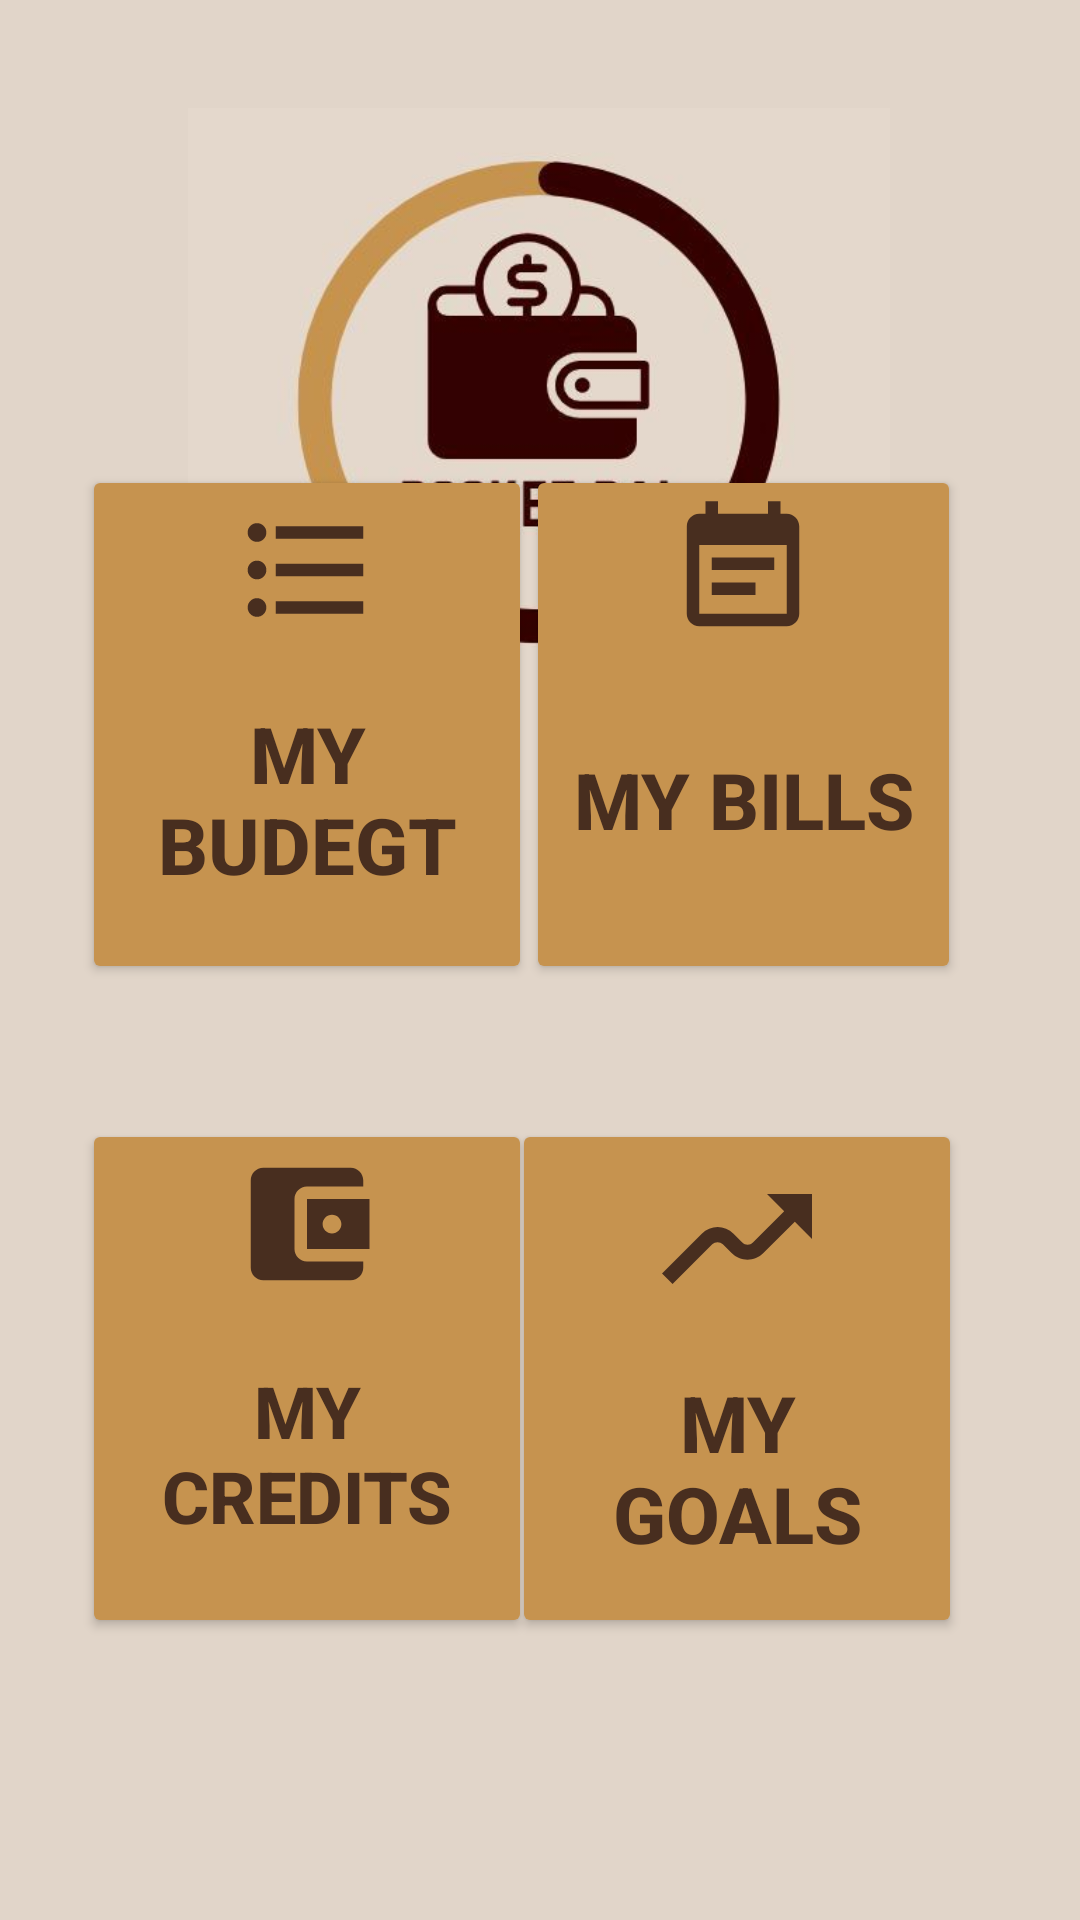

The Android layout XML behind this screen, and the referenced resources:
<!-- AndroidManifest.xml: application theme Theme.POCKETPAL -->
<!-- res/layout/fragment_dashboard.xml -->
<?xml version="1.0" encoding="utf-8"?>
<FrameLayout xmlns:android="http://schemas.android.com/apk/res/android"
    xmlns:tools="http://schemas.android.com/tools"
    android:layout_width="match_parent"
    android:layout_height="match_parent"
    xmlns:app="http://schemas.android.com/apk/res-auto"
    android:background="@color/background_text"

    tools:context=".Dashboard">

    <androidx.constraintlayout.widget.ConstraintLayout
        android:id="@+id/dashboard"
        android:layout_width="match_parent"
        android:layout_height="match_parent">

        <Button
            android:id="@+id/btnBudget"
            android:layout_width="150dp"
            android:layout_height="173dp"
            android:layout_marginBottom="312dp"
            android:backgroundTint="@color/btnColor"
            android:drawableTop="@drawable/baseline_format_list_bulleted_24"
            android:text="MY BUDEGT"
            android:textAlignment="gravity"
            android:textColor="@color/background_main"
            android:textSize="26sp"
            android:textStyle="bold"
            app:cornerRadius="20dp"
            app:layout_constraintBottom_toBottomOf="parent"
            app:layout_constraintEnd_toEndOf="parent"
            app:layout_constraintHorizontal_bias="0.13"
            app:layout_constraintStart_toStartOf="parent" />

        <Button
            android:id="@+id/btnBill"
            android:layout_width="145dp"
            android:layout_height="173dp"
            android:layout_marginBottom="312dp"
            android:backgroundTint="@color/btnColor"
            android:drawableTop="@drawable/baseline_event_note_24"
            android:text="MY BILLS"
            android:textAlignment="gravity"
            android:textColor="@color/background_main"
            android:textSize="26sp"
            android:textStyle="bold"
            app:cornerRadius="20dp"
            app:layout_constraintBottom_toBottomOf="parent"
            app:layout_constraintEnd_toEndOf="parent"
            app:layout_constraintHorizontal_bias="0.815"
            app:layout_constraintStart_toStartOf="parent"
            app:layout_constraintTop_toTopOf="parent"
            app:layout_constraintVertical_bias="1.0" />

        <Button
            android:id="@+id/btnCredit"
            android:layout_width="150dp"
            android:layout_height="173dp"
            android:backgroundTint="@color/btnColor"
            android:drawableTop="@drawable/baseline_account_balance_wallet_24"
            android:text="MY CREDITS"
            android:textColor="@color/background_main"
            android:textSize="24sp"
            android:textStyle="bold"
            app:cornerRadius="20dp"
            app:layout_constraintBottom_toBottomOf="parent"
            app:layout_constraintEnd_toEndOf="parent"
            app:layout_constraintHorizontal_bias="0.13"
            app:layout_constraintStart_toStartOf="parent"
            app:layout_constraintTop_toTopOf="parent"
            app:layout_constraintVertical_bias="0.799" />

        <Button
            android:id="@+id/btnGoals"
            android:layout_width="150dp"
            android:layout_height="173dp"
            android:backgroundTint="@color/btnColor"
            android:drawableTop="@drawable/baseline_moving_24"
            android:text="MY GOALS"
            android:textAlignment="gravity"
            android:textColor="@color/background_main"
            android:textSize="26sp"
            android:textStyle="bold"
            app:cornerRadius="20dp"
            app:layout_constraintBottom_toBottomOf="parent"
            app:layout_constraintEnd_toEndOf="parent"
            app:layout_constraintHorizontal_bias="0.812"
            app:layout_constraintStart_toStartOf="parent"
            app:layout_constraintTop_toTopOf="parent"
            app:layout_constraintVertical_bias="0.799" />

        <ImageView
            android:id="@+id/imageView2"
            android:layout_width="279dp"
            android:layout_height="234dp"
            android:layout_marginTop="36dp"
            android:src="@drawable/whatsapp_image_2023_05_03_at_22_57_17"
            app:layout_constraintEnd_toEndOf="parent"
            app:layout_constraintHorizontal_bias="0.494"
            app:layout_constraintStart_toStartOf="parent"
            app:layout_constraintTop_toTopOf="parent" />

    </androidx.constraintlayout.widget.ConstraintLayout>


</FrameLayout>
<!-- resources referenced by this layout -->
<resources>
  <color name="background_main">#482E1F</color>
  <color name="background_text">#E1D5C9</color>
  <color name="btnColor">#C6934F</color>
  <!-- drawable baseline_account_balance_wallet_24 (drawable) -->
  <vector android:height="50dp" android:tint="#482E1F"
      android:viewportHeight="24" android:viewportWidth="24"
      android:width="50dp" xmlns:android="http://schemas.android.com/apk/res/android">
      <path android:fillColor="@android:color/white" android:pathData="M21,18v1c0,1.1 -0.9,2 -2,2L5,21c-1.11,0 -2,-0.9 -2,-2L3,5c0,-1.1 0.89,-2 2,-2h14c1.1,0 2,0.9 2,2v1h-9c-1.11,0 -2,0.9 -2,2v8c0,1.1 0.89,2 2,2h9zM12,16h10L22,8L12,8v8zM16,13.5c-0.83,0 -1.5,-0.67 -1.5,-1.5s0.67,-1.5 1.5,-1.5 1.5,0.67 1.5,1.5 -0.67,1.5 -1.5,1.5z"/>
  </vector>
  <!-- drawable baseline_event_note_24 (drawable) -->
  <vector android:autoMirrored="true" android:height="50dp"
      android:tint="#482E1F" android:viewportHeight="24"
      android:viewportWidth="24" android:width="50dp" xmlns:android="http://schemas.android.com/apk/res/android">
      <path android:fillColor="@android:color/white" android:pathData="M17,10L7,10v2h10v-2zM19,3h-1L18,1h-2v2L8,3L8,1L6,1v2L5,3c-1.11,0 -1.99,0.9 -1.99,2L3,19c0,1.1 0.89,2 2,2h14c1.1,0 2,-0.9 2,-2L21,5c0,-1.1 -0.9,-2 -2,-2zM19,19L5,19L5,8h14v11zM14,14L7,14v2h7v-2z"/>
  </vector>
  <!-- drawable baseline_format_list_bulleted_24 (drawable) -->
  <vector android:autoMirrored="true" android:height="50dp"
      android:tint="#482E1F" android:viewportHeight="24"
      android:viewportWidth="24" android:width="50dp" xmlns:android="http://schemas.android.com/apk/res/android">
      <path android:fillColor="@android:color/white" android:pathData="M4,10.5c-0.83,0 -1.5,0.67 -1.5,1.5s0.67,1.5 1.5,1.5 1.5,-0.67 1.5,-1.5 -0.67,-1.5 -1.5,-1.5zM4,4.5c-0.83,0 -1.5,0.67 -1.5,1.5S3.17,7.5 4,7.5 5.5,6.83 5.5,6 4.83,4.5 4,4.5zM4,16.5c-0.83,0 -1.5,0.68 -1.5,1.5s0.68,1.5 1.5,1.5 1.5,-0.68 1.5,-1.5 -0.67,-1.5 -1.5,-1.5zM7,19h14v-2L7,17v2zM7,13h14v-2L7,11v2zM7,5v2h14L21,5L7,5z"/>
  </vector>
  <!-- drawable baseline_moving_24 (drawable) -->
  <vector android:height="60dp" android:tint="#482E1F"
      android:viewportHeight="24" android:viewportWidth="24"
      android:width="60dp" xmlns:android="http://schemas.android.com/apk/res/android">
      <path android:fillColor="@android:color/white" android:pathData="M19.71,9.71L22,12V6h-6l2.29,2.29l-4.17,4.17c-0.39,0.39 -1.02,0.39 -1.41,0l-1.17,-1.17c-1.17,-1.17 -3.07,-1.17 -4.24,0L2,16.59L3.41,18l5.29,-5.29c0.39,-0.39 1.02,-0.39 1.41,0l1.17,1.17c1.17,1.17 3.07,1.17 4.24,0L19.71,9.71z"/>
  </vector>
  <!-- drawable whatsapp_image_2023_05_03_at_22_57_17: jpg bitmap (drawable, 18752 bytes) -->
  <style name="Theme.POCKETPAL" parent="Theme.MaterialComponents.DayNight.DarkActionBar">
          
          <item name="colorPrimary">@color/purple_500</item>
          <item name="colorPrimaryVariant">@color/purple_700</item>
          <item name="colorOnPrimary">@color/white</item>
          
          <item name="colorSecondary">@color/teal_200</item>
          <item name="colorSecondaryVariant">@color/teal_700</item>
          <item name="colorOnSecondary">@color/black</item>
          
          <item name="android:statusBarColor">?attr/colorPrimaryVariant</item>
          
      </style>
  <color name="purple_500">#FF6200EE</color>
  <color name="purple_700">#FF3700B3</color>
  <color name="white">#FFFFFFFF</color>
  <color name="teal_200">#FF03DAC5</color>
  <color name="teal_700">#FF018786</color>
  <color name="black">#FF000000</color>
</resources>
